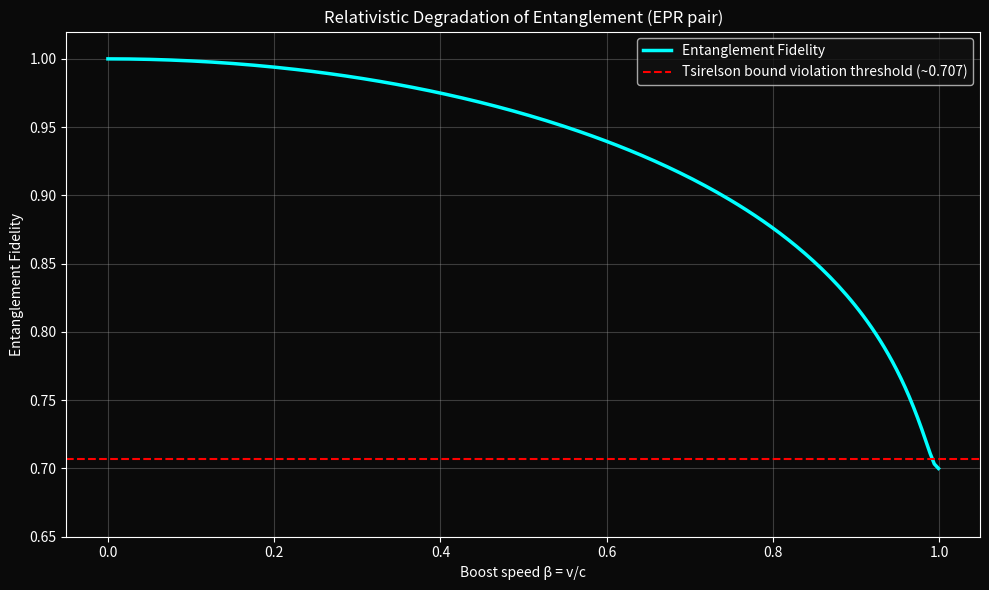

The script that saved this image:
import numpy as np
import matplotlib.pyplot as plt

beta = np.linspace(0.0, 0.999, 200)
gamma = 1 / np.sqrt(1 - beta**2)

fidelity_loss = np.exp(-gamma * beta**2 * 0.5)
fidelity = 1 - (1 - fidelity_loss) * 0.3

fig, ax = plt.subplots(figsize=(10, 6))
fig.patch.set_facecolor('#0a0a0a')
ax.set_facecolor('#0a0a0a')

ax.plot(beta, fidelity, color='cyan', lw=2.5, label='Entanglement Fidelity')
ax.axhline(0.707, color='red', linestyle='--', label='Tsirelson bound violation threshold (~0.707)')

ax.set_title('Relativistic Degradation of Entanglement (EPR pair)', color='white')
ax.set_xlabel('Boost speed β = v/c', color='white')
ax.set_ylabel('Entanglement Fidelity', color='white')
ax.set_ylim(0.65, 1.02)
ax.legend(facecolor='#111111', labelcolor='white')
ax.tick_params(colors='white')
ax.grid(True, alpha=0.3)

for s in ax.spines.values():
    s.set_color('white')

plt.tight_layout()
plt.savefig("$PNG_NAME", dpi=200, bbox_inches='tight', facecolor=fig.get_facecolor())
plt.close()
